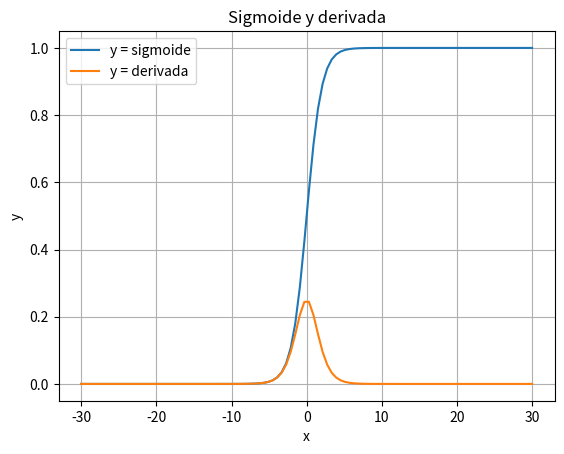

Reproduce this figure in Python.
import numpy as np
import matplotlib.pyplot as plt

def sigmoide(x):
    return 1 / (1 + np.exp(-x))

def d_sigmoide(x): # Derivada
    s = sigmoide(x)
    return s * (1 - s)

x = np.linspace(-30, 30, 100)

y1 = sigmoide(x)
y2 = d_sigmoide(x)  

plt.plot(x, y1, label="y = sigmoide")
plt.plot(x, y2, label="y = derivada")

plt.xlabel("x")
plt.ylabel("y")
plt.title("Sigmoide y derivada")
plt.legend()
plt.grid(True)
plt.show()
